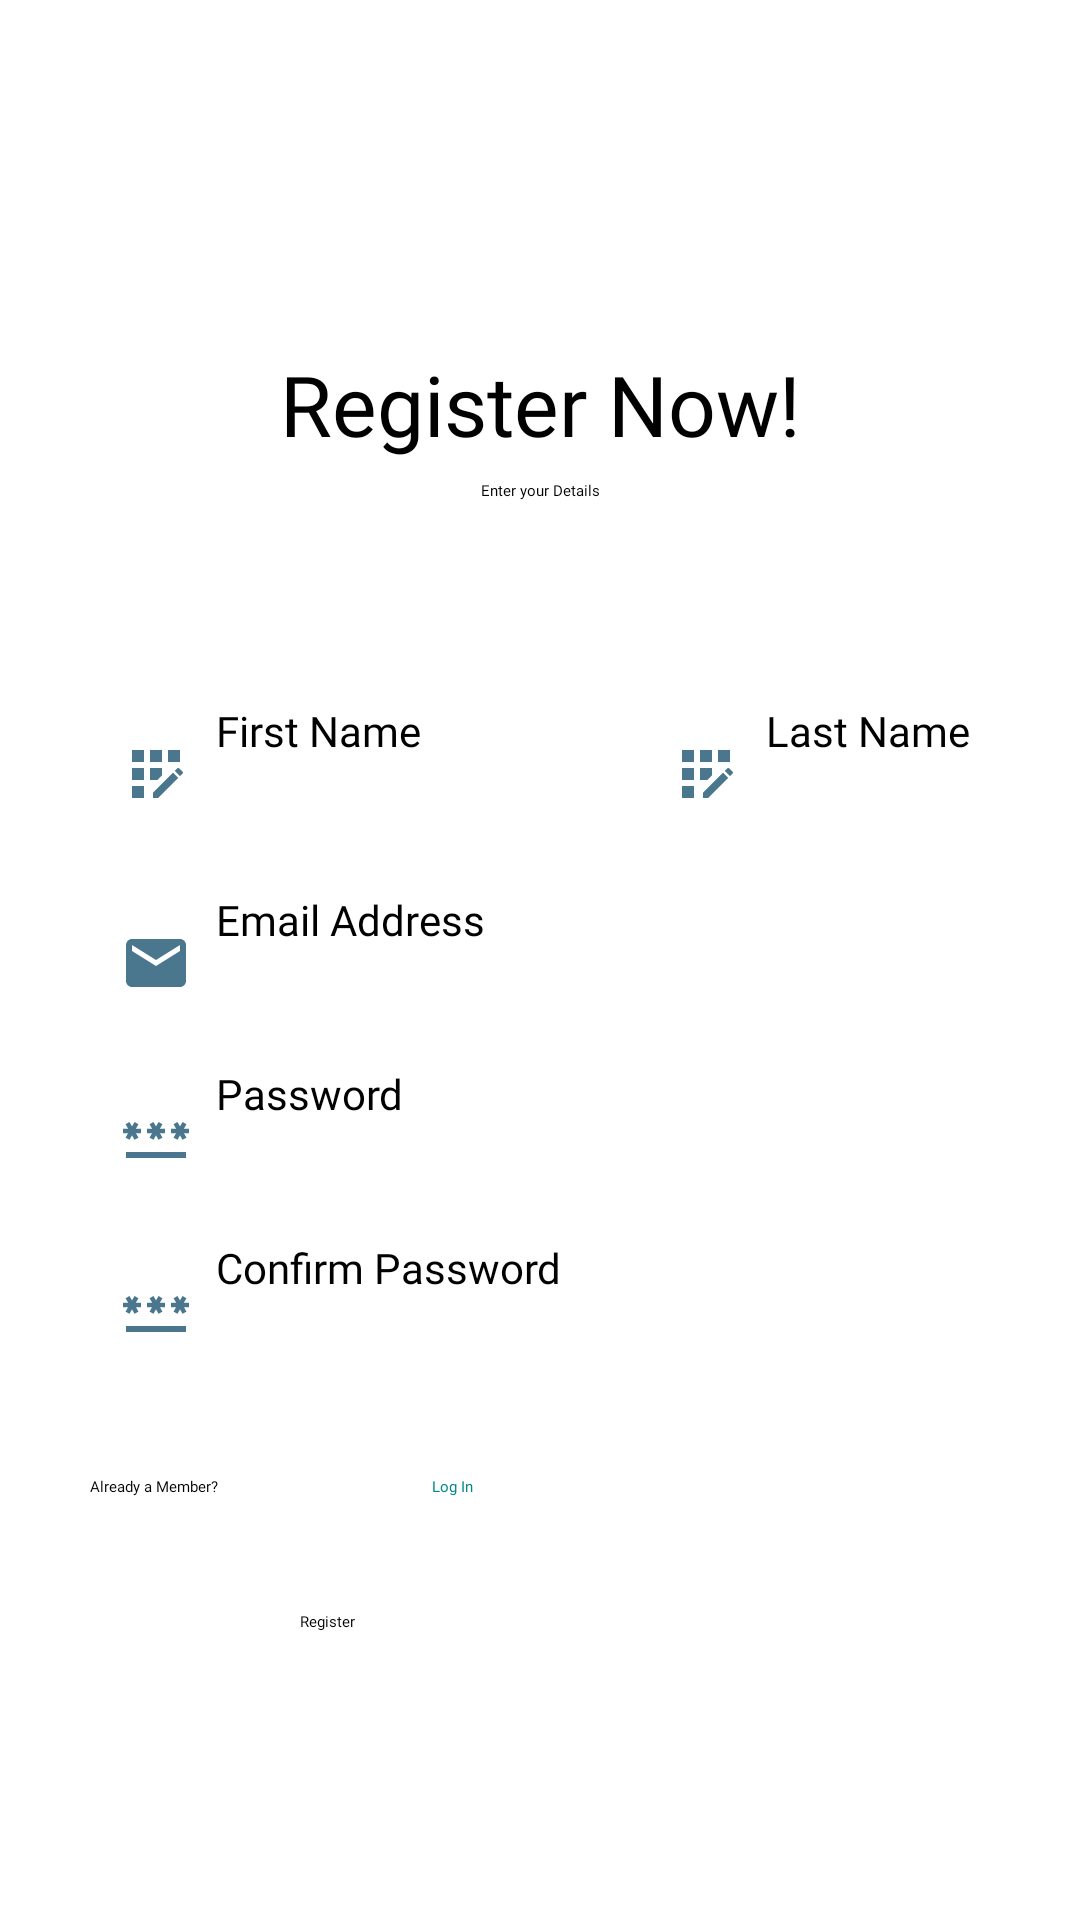

The Android layout XML behind this screen, and the referenced resources:
<!-- AndroidManifest.xml: application theme Theme.MyApplication -->
<!-- res/layout/register.xml -->
<?xml version="1.0" encoding="utf-8"?>
<LinearLayout xmlns:android="http://schemas.android.com/apk/res/android"
    xmlns:app="http://schemas.android.com/apk/res-auto"
    xmlns:tools="http://schemas.android.com/tools"
    android:layout_width="match_parent"
    android:layout_height="match_parent"
    android:orientation="vertical"
    tools:context=".Register"
    android:background="@drawable/v960_ning_05">

    <LinearLayout
        android:layout_width="match_parent"
        android:layout_height="194dp"
        android:orientation="vertical">

        <ImageView
            android:id="@+id/imageView5"
            android:layout_width="387dp"
            android:layout_height="106dp"
            app:srcCompat="@drawable/pngtreeminimalist_cartoon_animal_footprints_4524495" />

        <TextView
            android:id="@+id/name1"
            android:layout_width="match_parent"
            android:layout_height="44dp"
            android:layout_gravity="center_horizontal"
            android:layout_marginTop="10dp"
            android:fontFamily="@font/amaranth"

            android:text="Register Now!"
            android:textAlignment="center"
            android:textSize="28dp"

            />

        <TextView
            android:id="@+id/breed1"
            android:layout_width="match_parent"
            android:layout_height="wrap_content"
            android:layout_gravity="center_horizontal"
            android:fontFamily="@font/amaranth"
            android:text="Enter your Details"
            android:textAlignment="center" />

        <ImageView
            android:id="@+id/imageView7"
            android:layout_width="match_parent"
            android:layout_height="wrap_content"
            app:srcCompat="@drawable/pngitem_2136449" />
    </LinearLayout>

    <LinearLayout
        android:layout_width="match_parent"
        android:layout_height="98dp"
        android:orientation="horizontal">

        <EditText
            android:id="@+id/firstname"

            android:layout_width="wrap_content"
            android:layout_height="48dp"
            android:layout_marginLeft="30dp"
            android:layout_marginTop="40dp"
            android:layout_marginRight="30dp"
            android:background="@drawable/round_border"
            android:drawableStart="@drawable/ic_baseline_app_registration_24"
            android:drawableLeft="@drawable/ic_baseline_app_registration_24"
            android:drawablePadding="8dp"
            android:ems="10"

            android:fontFamily="@font/amaranth"
            android:hint="First Name"
            android:inputType="textPersonName"
            android:paddingLeft="10dp"
            android:textSize="14dp" />

        <EditText
            android:id="@+id/lastname"
            android:layout_width="wrap_content"
            android:layout_height="48dp"
            android:layout_marginTop="40dp"
            android:layout_marginRight="10dp"
            android:layout_weight="1"
            android:background="@drawable/round_border"
            android:drawableStart="@drawable/ic_baseline_app_registration_24"
            android:drawableLeft="@drawable/ic_baseline_app_registration_24"

            android:drawablePadding="8dp"
            android:ems="10"
            android:fontFamily="@font/amaranth"
            android:hint="Last Name"
            android:inputType="textPersonName"
            android:textSize="14dp" />


    </LinearLayout>

    <LinearLayout
        android:layout_width="match_parent"
        android:layout_height="180dp"
        android:orientation="vertical">

        <EditText
            android:id="@+id/email"
            android:layout_width="300dp"
            android:layout_height="48dp"
            android:layout_marginLeft="30dp"

            android:layout_marginTop="5dp"
            android:background="@drawable/round_border"
            android:drawableStart="@drawable/ic_baseline_email_24"
            android:drawableLeft="@drawable/ic_baseline_email_24"

            android:drawablePadding="8dp"
            android:ems="10"
            android:fontFamily="@font/amaranth"
            android:hint="Email Address"
            android:inputType="textEmailAddress"
            android:paddingLeft="10dp"
            android:textSize="14dp" />

        <EditText

            android:id="@+id/password"
            android:layout_width="300dp"
            android:layout_height="48dp"
            android:layout_marginLeft="30dp"

            android:layout_marginTop="10dp"
            android:background="@drawable/round_border"
            android:drawableStart="@drawable/ic_baseline_password_24"
            android:drawableLeft="@drawable/ic_baseline_password_24"

            android:drawablePadding="8dp"
            android:ems="10"
            android:fontFamily="@font/amaranth"
            android:hint="Password"
            android:inputType="textPassword"
            android:paddingLeft="10dp"
            android:textSize="14dp" />

        <EditText

            android:id="@+id/confirmpassword"
            android:layout_width="300dp"
            android:layout_height="48dp"
            android:layout_marginLeft="30dp"

            android:layout_marginTop="10dp"
            android:background="@drawable/round_border"
            android:drawableStart="@drawable/ic_baseline_password_24"
            android:drawableLeft="@drawable/ic_baseline_password_24"

            android:drawablePadding="8dp"
            android:ems="10"
            android:fontFamily="@font/amaranth"
            android:hint="Confirm Password"
            android:inputType="textPassword"
            android:paddingLeft="10dp"
            android:textSize="14dp" />
    </LinearLayout>

    <LinearLayout
        android:layout_width="match_parent"
        android:layout_height="45dp"
        android:orientation="horizontal">

        <TextView
            android:id="@+id/textView14"
            android:layout_width="12dp"
            android:layout_height="wrap_content"

            android:layout_weight="1"
            android:fontFamily="@font/amaranth"

            android:paddingLeft="30dp"
            android:paddingTop="20dp"
            android:text="Already a Member?" />

        <TextView
            android:id="@+id/login"
            android:layout_width="wrap_content"
            android:layout_height="wrap_content"
            android:layout_marginRight="70dp"
            android:layout_weight="1"
            android:fontFamily="@font/amaranth"
            android:paddingTop="15dp"
            android:text="Log In"
            android:textColor="@color/teal_700" />
    </LinearLayout>

    <RelativeLayout
        android:layout_width="match_parent"
        android:layout_height="match_parent">

        <LinearLayout
            android:layout_width="match_parent"
            android:layout_height="118dp"
            android:orientation="horizontal">

            <Button
                android:id="@+id/register"
                android:layout_width="213dp"
                android:layout_height="wrap_content"
                android:layout_marginLeft="100dp"
                android:layout_marginRight="100dp"
                android:background="@drawable/round_corner_button"
                android:text="Register"
                app:backgroundTint="#35ACBC"
                android:fontFamily="@font/amaranth"
                android:layout_marginTop="20dp" />
        </LinearLayout>
    </RelativeLayout>
</LinearLayout>
<!-- resources referenced by this layout -->
<resources>
  <color name="teal_700">#FF018786</color>
  <!-- drawable ic_baseline_app_registration_24 (drawable) -->
  <vector android:alpha="0.81" android:height="24dp"
      android:tint="#1F5672" android:viewportHeight="24"
      android:viewportWidth="24" android:width="24dp" xmlns:android="http://schemas.android.com/apk/res/android">
      <path android:fillColor="@android:color/white" android:pathData="M10,4h4v4h-4z"/>
      <path android:fillColor="@android:color/white" android:pathData="M4,16h4v4h-4z"/>
      <path android:fillColor="@android:color/white" android:pathData="M4,10h4v4h-4z"/>
      <path android:fillColor="@android:color/white" android:pathData="M4,4h4v4h-4z"/>
      <path android:fillColor="@android:color/white" android:pathData="M14,12.42l0,-2.42l-4,0l0,4l2.42,0z"/>
      <path android:fillColor="@android:color/white" android:pathData="M20.88,11.29l-1.17,-1.17c-0.16,-0.16 -0.42,-0.16 -0.58,0L18.25,11L20,12.75l0.88,-0.88C21.04,11.71 21.04,11.45 20.88,11.29z"/>
      <path android:fillColor="@android:color/white" android:pathData="M11,18.25l0,1.75l1.75,0l6.67,-6.67l-1.75,-1.75z"/>
      <path android:fillColor="@android:color/white" android:pathData="M16,4h4v4h-4z"/>
  </vector>
  <!-- drawable ic_baseline_email_24 (drawable) -->
  <vector android:alpha="0.81" android:height="24dp"
      android:tint="#1F5672" android:viewportHeight="24"
      android:viewportWidth="24" android:width="24dp" xmlns:android="http://schemas.android.com/apk/res/android">
      <path android:fillColor="@android:color/white" android:pathData="M20,4L4,4c-1.1,0 -1.99,0.9 -1.99,2L2,18c0,1.1 0.9,2 2,2h16c1.1,0 2,-0.9 2,-2L22,6c0,-1.1 -0.9,-2 -2,-2zM20,8l-8,5 -8,-5L4,6l8,5 8,-5v2z"/>
  </vector>
  <!-- drawable ic_baseline_password_24 (drawable) -->
  <vector android:alpha="0.81" android:height="24dp"
      android:tint="#1F5672" android:viewportHeight="24"
      android:viewportWidth="24" android:width="24dp" xmlns:android="http://schemas.android.com/apk/res/android">
      <path android:fillColor="@android:color/white" android:pathData="M2,17h20v2H2V17zM3.15,12.95L4,11.47l0.85,1.48l1.3,-0.75L5.3,10.72H7v-1.5H5.3l0.85,-1.47L4.85,7L4,8.47L3.15,7l-1.3,0.75L2.7,9.22H1v1.5h1.7L1.85,12.2L3.15,12.95zM9.85,12.2l1.3,0.75L12,11.47l0.85,1.48l1.3,-0.75l-0.85,-1.48H15v-1.5h-1.7l0.85,-1.47L12.85,7L12,8.47L11.15,7l-1.3,0.75l0.85,1.47H9v1.5h1.7L9.85,12.2zM23,9.22h-1.7l0.85,-1.47L20.85,7L20,8.47L19.15,7l-1.3,0.75l0.85,1.47H17v1.5h1.7l-0.85,1.48l1.3,0.75L20,11.47l0.85,1.48l1.3,-0.75l-0.85,-1.48H23V9.22z"/>
  </vector>
  <!-- drawable pngtreeminimalist_cartoon_animal_footprints_4524495: png bitmap (drawable, 263441 bytes) -->
  <!-- drawable round_border (drawable) -->
  <?xml version="1.0" encoding="utf-8"?>
  <shape android:shape="rectangle" xmlns:android="http://schemas.android.com/apk/res/android">
      <stroke android:color="@color/white"
          android:width="1dp"/>
      <corners android:radius="80dp"/>
  </shape>
  <!-- drawable round_corner_button (drawable) -->
  <?xml version="1.0" encoding="utf-8"?>
  <shape android:shape="rectangle" xmlns:android="http://schemas.android.com/apk/res/android">
      <solid android:color="@color/white"
          android:width="1dp"/>
      <corners android:radius="80dp"/>
  </shape>
  <color name="white">#FFFFFFFF</color>
</resources>
